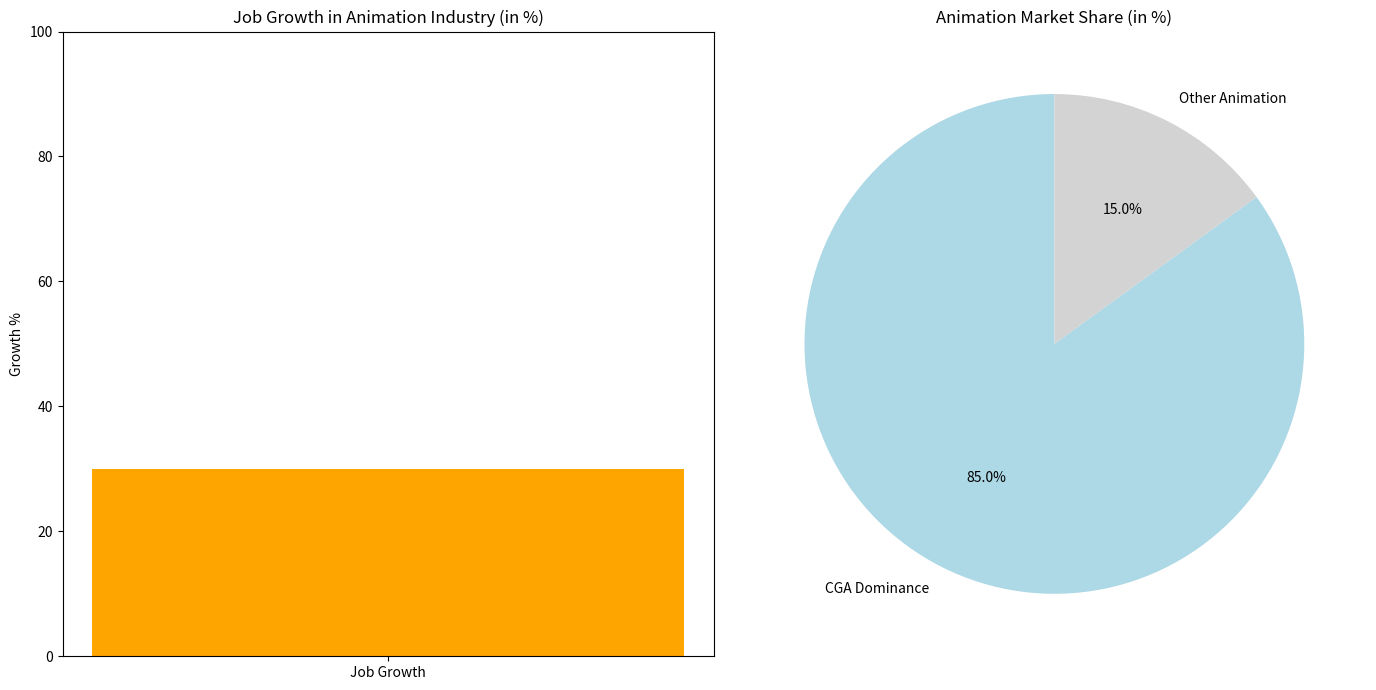

Write Python code to recreate this figure.
import matplotlib.pyplot as plt

# Data for the Employment & Production
job_growth = 30  # in percentage
cga_market_share = 85  # in percentage for Computer-Generated Animation
other_animation_market_share = 15  # in percentage for other types of animation

# Creating the bar chart for Job Growth
fig, axs = plt.subplots(1, 2, figsize=(14, 7))

# Bar chart for Job Growth in the Animation Industry
axs[0].bar(['Job Growth'], [job_growth], color='orange')
axs[0].set_title('Job Growth in Animation Industry (in %)')
axs[0].set_ylim(0, 100)  # Percentage scale
axs[0].set_ylabel('Growth %')

# Pie chart for Animation Market Share
axs[1].pie([cga_market_share, other_animation_market_share], 
           labels=['CGA Dominance', 'Other Animation'], 
           autopct='%1.1f%%', startangle=90, 
           colors=['lightblue', 'lightgrey'])
axs[1].set_title('Animation Market Share (in %)')

# Show the plot
plt.tight_layout()
plt.show()

